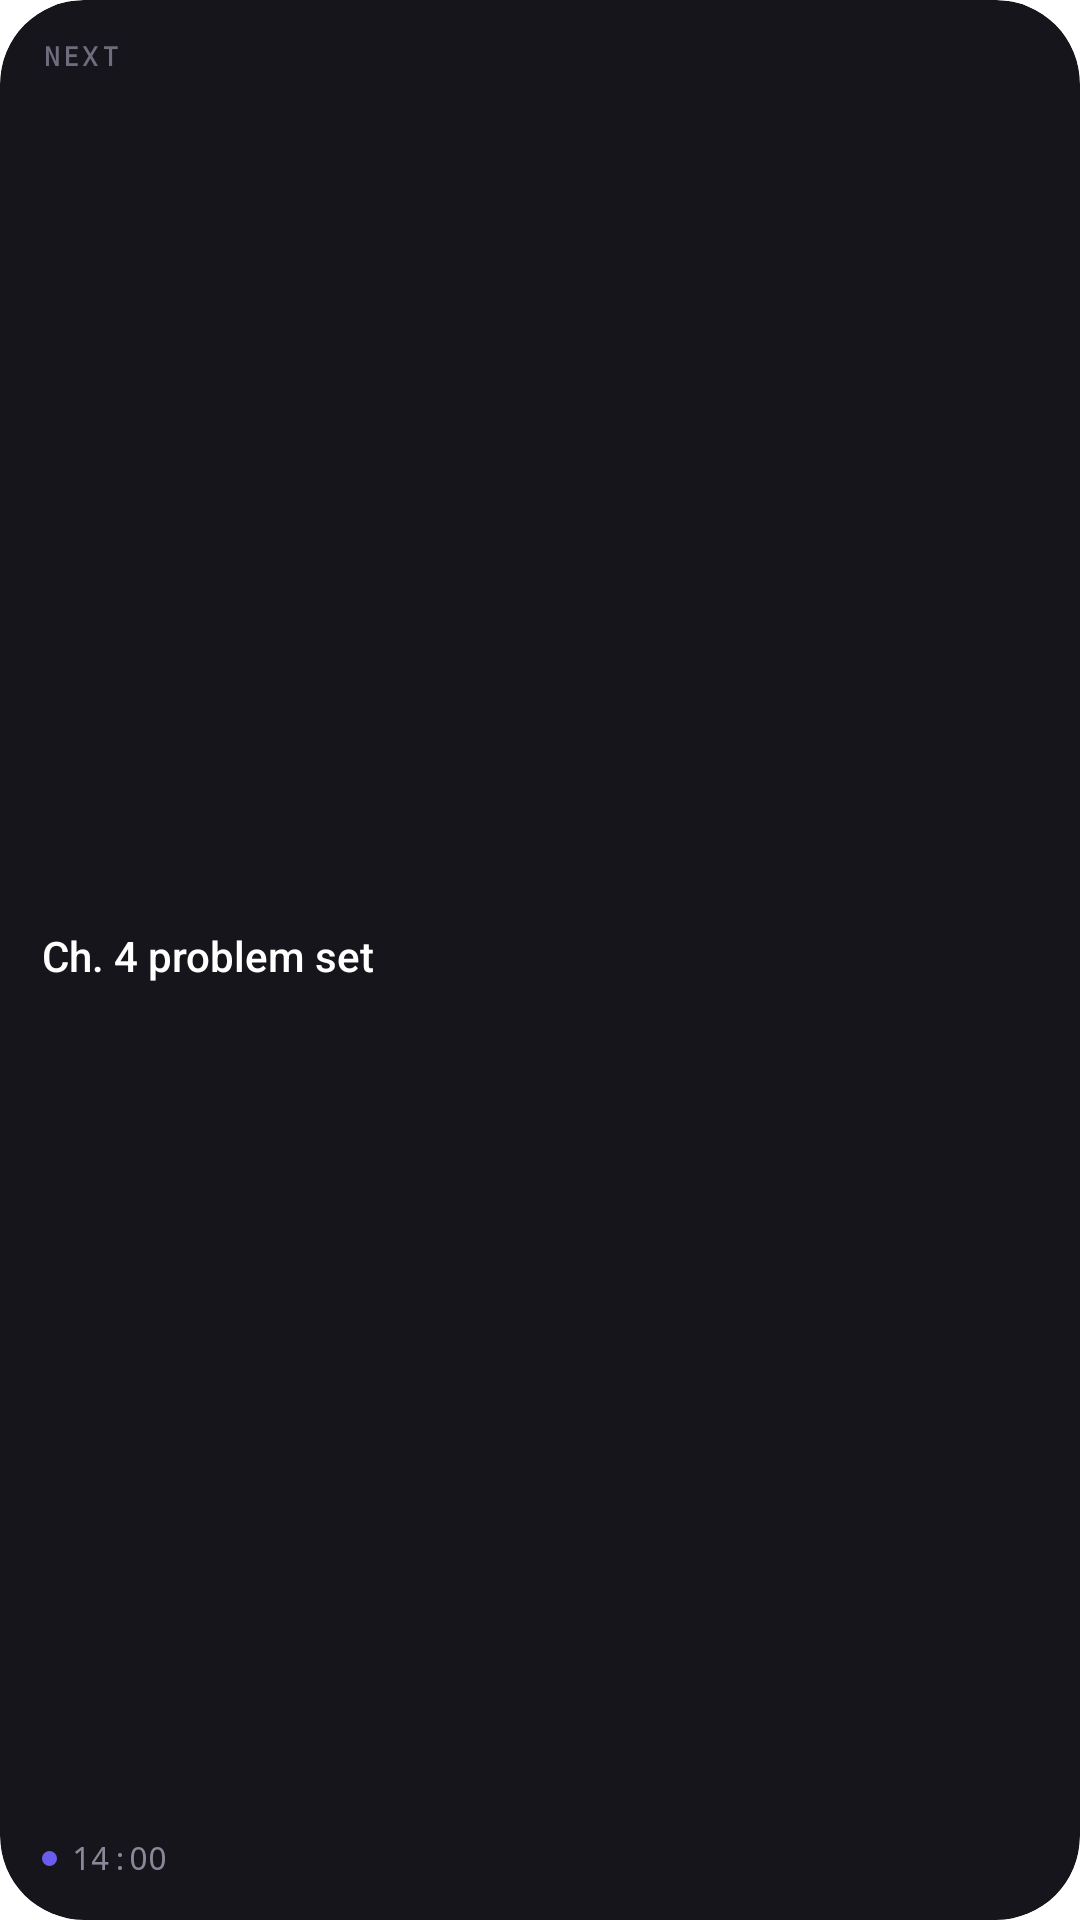

Reconstruct the res/layout file that produces this screen, plus the resources it refers to.
<!-- AndroidManifest.xml: fallback theme Theme.MaterialComponents.DayNight.NoActionBar -->
<!-- res/layout/widget_next.xml -->
<?xml version="1.0" encoding="utf-8"?>
<LinearLayout xmlns:android="http://schemas.android.com/apk/res/android"
    android:id="@android:id/background"
    style="@style/WidgetSurface"
    android:clipToOutline="true"
    android:orientation="vertical">

    <TextView
        style="@style/WidgetLabel"
        android:text="NEXT" />

    <FrameLayout
        android:layout_width="match_parent"
        android:layout_height="0dp"
        android:layout_weight="1" />

    <TextView
        android:id="@+id/next_title"
        android:layout_width="match_parent"
        android:layout_height="wrap_content"
        android:maxLines="3"
        android:ellipsize="end"
        android:fontFamily="sans-serif-medium"
        android:textSize="14sp"
        android:textColor="#FFFFFFFF"
        android:text="Ch. 4 problem set" />

    
    <TextView
        android:id="@+id/next_empty"
        android:layout_width="match_parent"
        android:layout_height="wrap_content"
        android:fontFamily="sans-serif-medium"
        android:textSize="14sp"
        android:textColor="@color/widget_meta"
        android:text="Nothing scheduled"
        android:visibility="gone" />

    <FrameLayout
        android:layout_width="match_parent"
        android:layout_height="0dp"
        android:layout_weight="1" />

    
    <LinearLayout
        android:id="@+id/next_meta"
        android:layout_width="match_parent"
        android:layout_height="wrap_content"
        android:orientation="horizontal"
        android:gravity="center_vertical">

        <ImageView
            android:id="@+id/next_dot"
            android:layout_width="5dp"
            android:layout_height="5dp"
            android:layout_marginEnd="5dp"
            android:contentDescription="@null"
            android:src="@drawable/widget_dot" />

        <TextView
            android:id="@+id/next_time"
            android:layout_width="wrap_content"
            android:layout_height="wrap_content"
            android:maxLines="1"
            android:includeFontPadding="false"
            android:fontFamily="monospace"
            android:textSize="10.5sp"
            android:textColor="@color/widget_meta"
            android:text="14:00" />
    </LinearLayout>
</LinearLayout>
<!-- resources referenced by this layout -->
<resources>
  <color name="widget_meta">#FF8B8798</color>
  <!-- drawable widget_dot (drawable) -->
  <?xml version="1.0" encoding="utf-8"?>
  <shape xmlns:android="http://schemas.android.com/apk/res/android" android:shape="oval">
      <solid android:color="@color/widget_accent" />
      <size android:width="5dp" android:height="5dp" />
  </shape>
  <style name="WidgetLabel">
          <item name="android:layout_width">wrap_content</item>
          <item name="android:layout_height">wrap_content</item>
          <item name="android:includeFontPadding">false</item>
          <item name="android:fontFamily">monospace</item>
          <item name="android:textStyle">bold</item>
          <item name="android:textSize">8.5sp</item>
          <item name="android:letterSpacing">0.13</item>
          <item name="android:textColor">@color/widget_label</item>
      </style>
  <style name="WidgetSurface">
          <item name="android:layout_width">match_parent</item>
          <item name="android:layout_height">match_parent</item>
          <item name="android:padding">14dp</item>
          <item name="android:background">@drawable/widget_background</item>
      </style>
  <color name="widget_accent">#FF6B5CF0</color>
  <color name="widget_label">#FF6F6C7D</color>
  <!-- drawable widget_background (drawable) -->
  <?xml version="1.0" encoding="utf-8"?>
  <shape xmlns:android="http://schemas.android.com/apk/res/android" android:shape="rectangle">
      <solid android:color="@color/widget_background" />
      <corners android:radius="@dimen/widget_radius" />
  </shape>
  <color name="widget_background">#FF16151C</color>
  <dimen name="widget_radius">20dp</dimen>
</resources>
